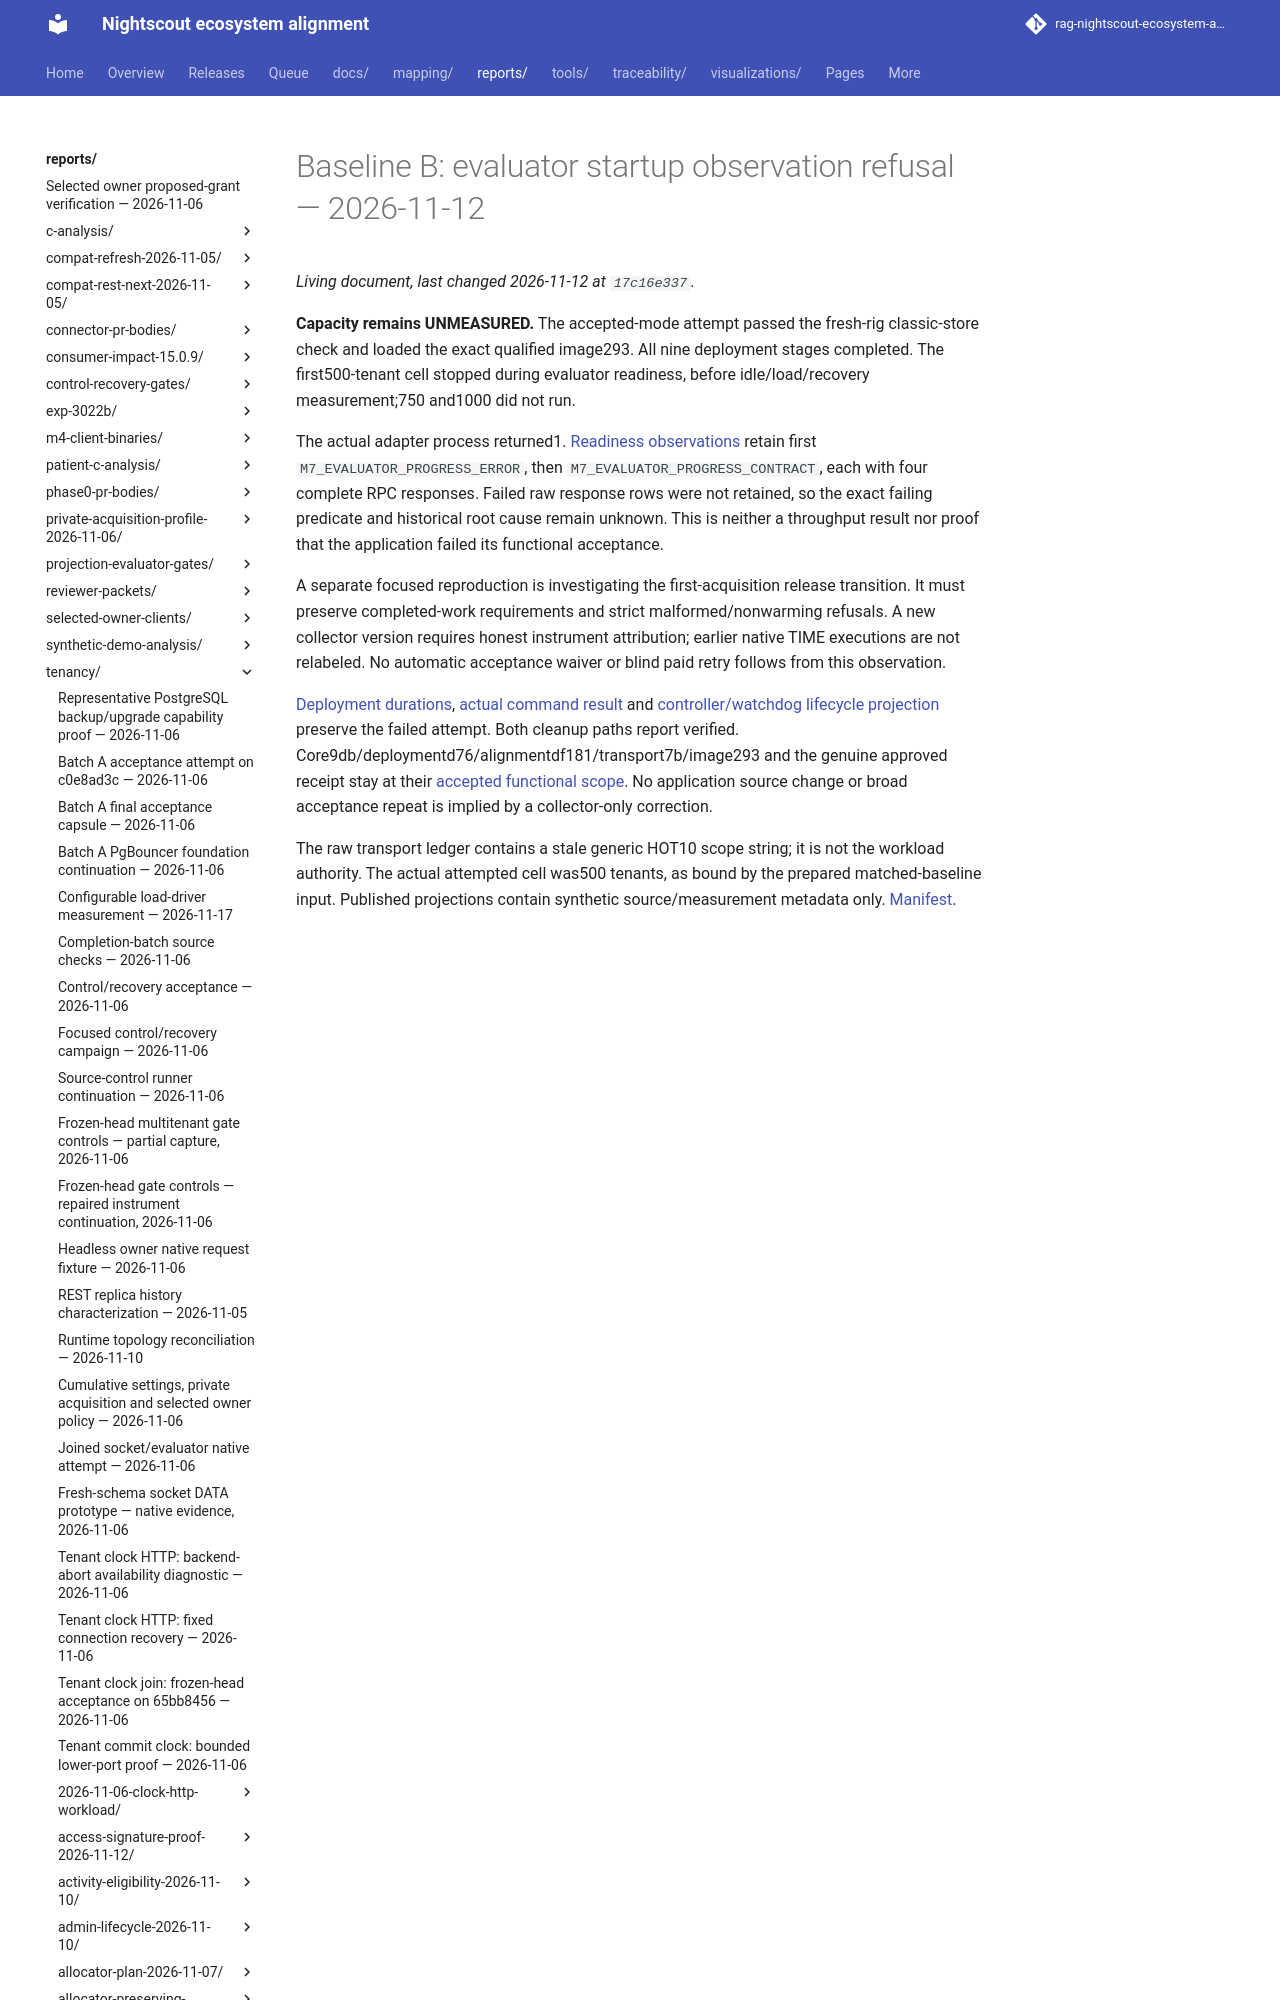

repository: bewest/rag-nightscout-ecosystem-alignment · page: reports/tenancy/m7-baseline-2026-11-12/attempt-b-startup-progress/index.html · generator: mkdocs

# Baseline B: evaluator startup observation refusal — 2026-11-12

**Capacity remains UNMEASURED.** The accepted-mode attempt passed the fresh-rig classic-store check and loaded the exact qualified image293. All nine deployment stages completed. The first500-tenant cell stopped during evaluator readiness, before idle/load/recovery measurement;750 and1000 did not run.
